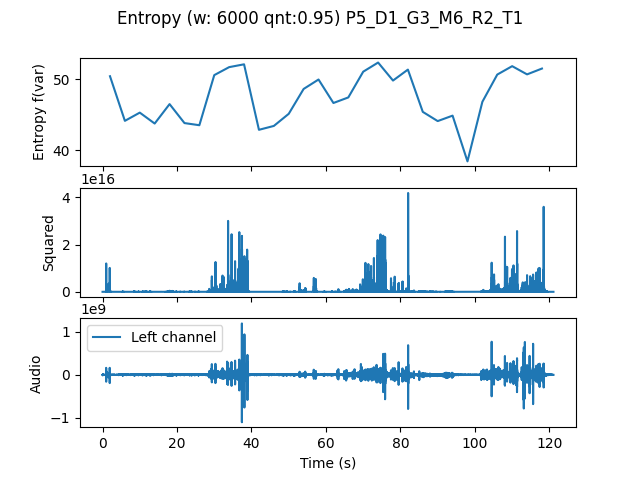

The table this chart was drawn from, first rows:
, t0, var
0.0, 0.0, 50.43
4.0, 4.0, 44.14
8.0, 8.0, 45.3
12.0, 12.0, 43.77
16.0, 16.0, 46.5
20.0, 20.0, 43.83
24.0, 24.0, 43.53
28.0, 28.0, 50.59
32.0, 32.0, 51.71
36.0, 36.0, 52.11
40.0, 40.0, 42.88
44.0, 44.0, 43.43
48.0, 48.0, 45.14
52.0, 52.0, 48.64
56.0, 56.0, 49.97
60.0, 60.0, 46.66
64.0, 64.0, 47.45
68.0, 68.0, 51.07
72.0, 72.0, 52.36
76.0, 76.0, 49.82
80.0, 80.0, 51.37
84.0, 84.0, 45.41
88.0, 88.0, 44.11
92.0, 92.0, 44.88
96.0, 96.0, 38.43
100.0, 100.0, 46.83
104.0, 104.0, 50.67
108.0, 108.0, 51.85
112.0, 112.0, 50.69
116.0, 116.0, 51.51
